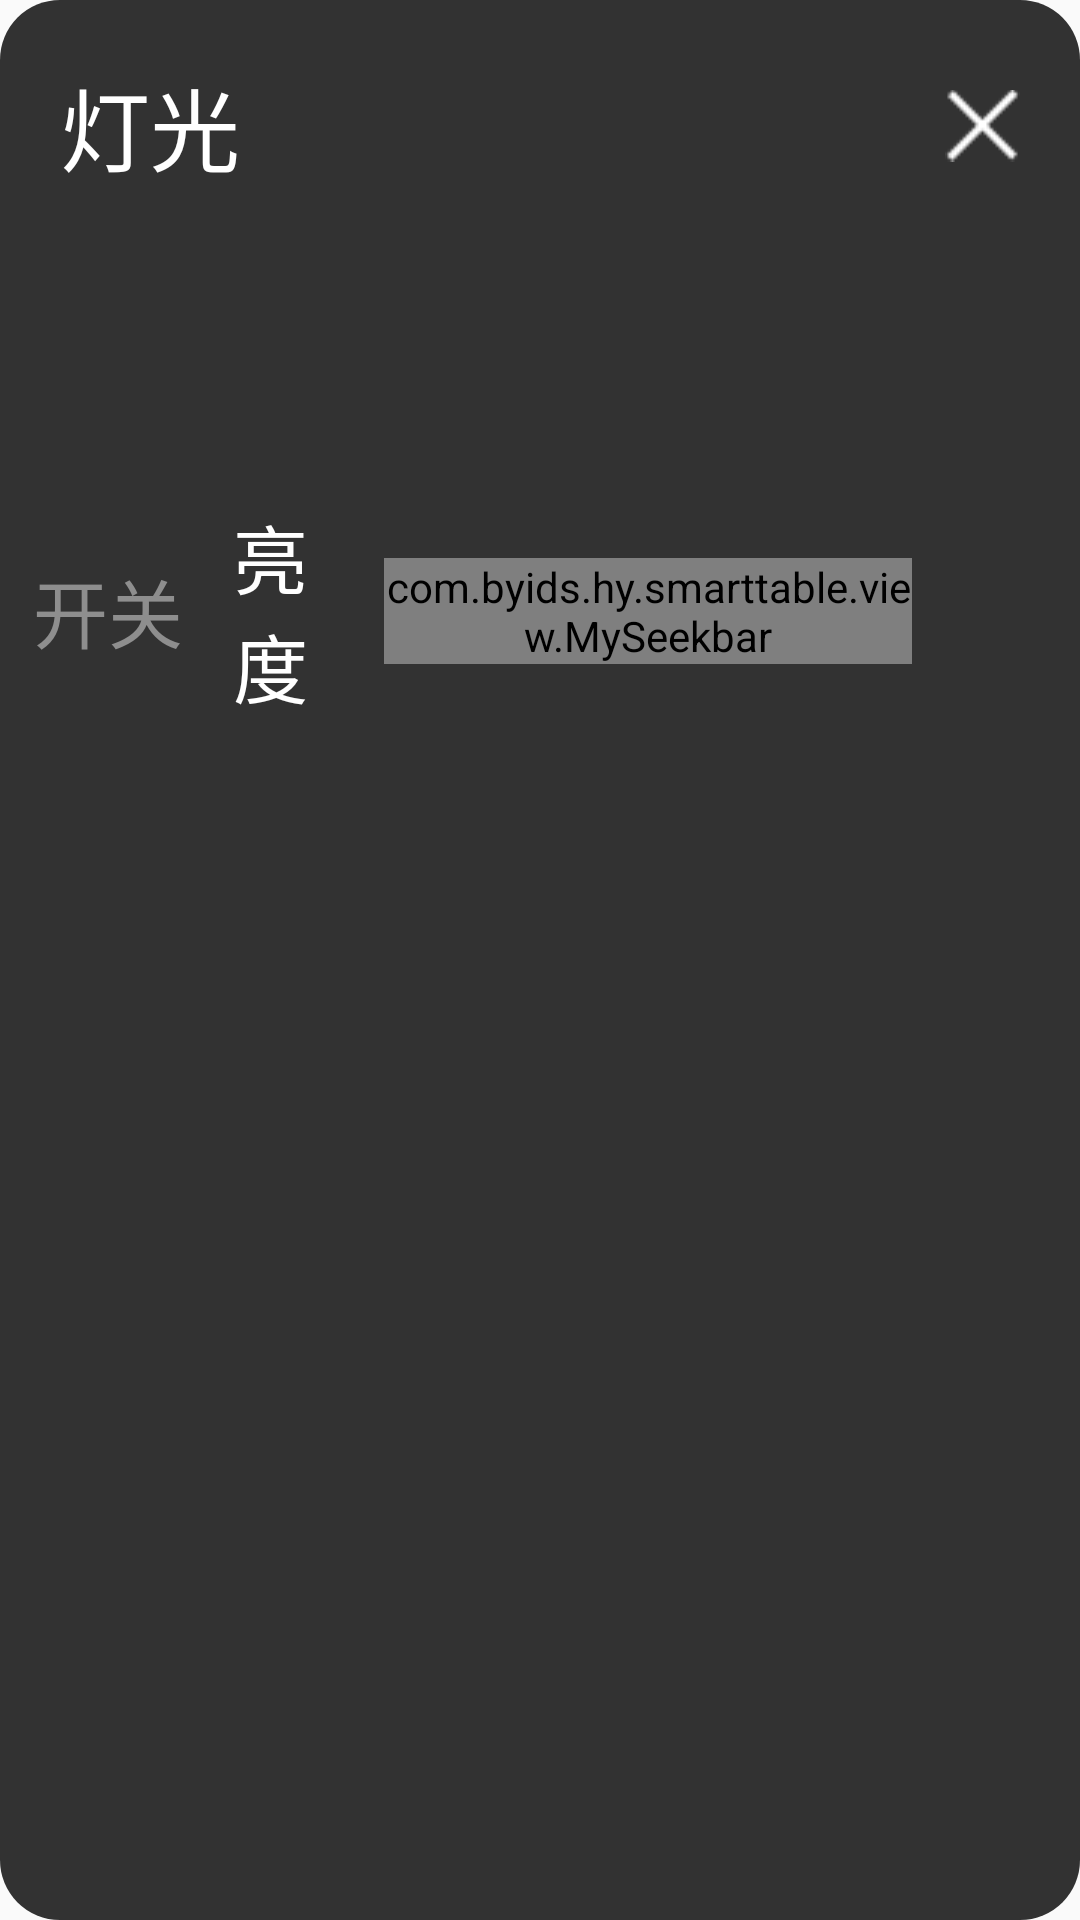

Reconstruct the res/layout file that produces this screen, plus the resources it refers to.
<!-- AndroidManifest.xml: application theme AppTheme -->
<!-- res/layout/light_dialog_layout.xml -->
<?xml version="1.0" encoding="utf-8"?>
<LinearLayout xmlns:android="http://schemas.android.com/apk/res/android"
    android:orientation="vertical"
    android:background="@drawable/dialog"
    android:layout_width="match_parent"
    android:layout_height="match_parent">

    <LinearLayout
        android:orientation="horizontal"
        android:gravity="center"
        android:layout_width="match_parent"
        android:layout_height="wrap_content">

        <TextView
            android:id="@+id/tv_light_title"
            android:text="灯光"
            android:textSize="30sp"
            android:textColor="@color/colorText"
            android:padding="20dp"
            android:layout_weight="1"
            android:layout_width="wrap_content"
            android:layout_height="wrap_content" />
        <ImageView
            android:id="@+id/iv_light_close"
            android:padding="20dp"
            android:src="@mipmap/close"
            android:clickable="true"
            android:layout_width="wrap_content"
            android:layout_height="match_parent" />
    </LinearLayout>
    <LinearLayout
        android:orientation="horizontal"
        android:gravity="center_vertical"
        android:layout_width="match_parent"
        android:layout_height="240dp">
    <CheckBox
        android:layout_weight="2"
        android:id="@+id/tv_light_switch"
        android:gravity="center"
        android:text="开关"
        android:button="@null"
        android:textColor="@color/room_color"
        android:textSize="25sp"
        android:clickable="true"
        android:drawableTop="@drawable/selecter_switch"
        android:drawablePadding="10dp"
        android:layout_width="0dp"
        android:layout_height="wrap_content" />

        <TextView
            android:layout_weight="1"
            android:text="亮度"
            android:gravity="center"
            android:textColor="@color/colorText"
            android:textSize="25sp"
            android:layout_width="0dp"
            android:layout_height="wrap_content" />
        <RelativeLayout
            android:layout_weight="6"
            android:paddingLeft="20dp"
            android:paddingRight="20dp"
            android:layout_width="0dp"
            android:layout_height="wrap_content">
        <SeekBar
            android:id="@+id/sb_light"
            android:focusable="true"
            android:thumb="@drawable/thumb"
            android:maxHeight="4dp"
            android:minHeight="2dp"
            android:visibility="gone"
            android:progressDrawable="@color/room_color"
            android:layout_width="match_parent"
            android:layout_height="wrap_content" />

            <com.byids.hy.smarttable.view.MySeekbar
                android:id="@+id/my_seekbar_light"
                android:layout_width="match_parent"
                android:layout_height="wrap_content"
                android:focusable="true"
                android:thumb="@drawable/thumb"
                android:maxHeight="4dp"
                android:minHeight="2dp"
                android:progressDrawable="@color/pager_bg" />
        </RelativeLayout>
        <TextView
            android:id="@+id/tv_light_value"
            android:layout_weight="1"
            android:gravity="center"
            android:text=""
            android:textSize="25sp"
            android:textColor="@color/colorText"
            android:paddingRight="20dp"
            android:layout_width="0dp"
            android:layout_height="wrap_content" />
    </LinearLayout>
</LinearLayout>
<!-- resources referenced by this layout -->
<resources>
  <color name="colorText">#ffffff</color>
  <color name="pager_bg">#212121</color>
  <color name="room_color">#8E8E8E</color>
  <!-- drawable dialog (drawable) -->
  <?xml version="1.0" encoding="utf-8"?>
  <shape xmlns:android="http://schemas.android.com/apk/res/android">
      <corners android:radius="20dp"/>
      <solid android:color="@color/color_table_bakg"/>
  </shape>
  <!-- drawable selecter_switch (drawable) -->
  <?xml version="1.0" encoding="utf-8"?>
  <selector xmlns:android="http://schemas.android.com/apk/res/android">
  
      <item android:state_checked="true" android:drawable="@drawable/turn_on" />
      <item android:state_checked="false" android:drawable="@drawable/turn_off"/>
  
  </selector>
  <!-- mipmap close: png bitmap (mipmap-mdpi, 362 bytes) -->
  <style name="AppTheme" parent="Theme.AppCompat.Light.DarkActionBar">
          
          <item name="colorPrimary">@color/colorPrimary</item>
          <item name="colorPrimaryDark">@color/colorPrimaryDark</item>
          <item name="colorAccent">@color/colorAccent</item>
      </style>
  <color name="color_table_bakg">#cc000000</color>
  <!-- drawable turn_on: png bitmap (mipmap-mdpi, 3371 bytes) -->
  <!-- drawable turn_off: png bitmap (mipmap-mdpi, 4785 bytes) -->
  <color name="colorPrimary">#3F51B5</color>
  <color name="colorPrimaryDark">#303F9F</color>
  <color name="colorAccent">#FF4081</color>
</resources>
